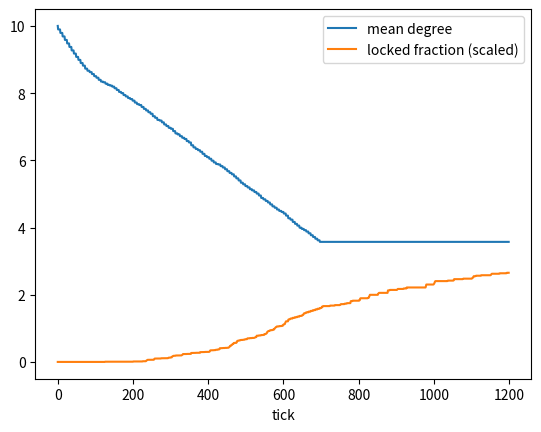
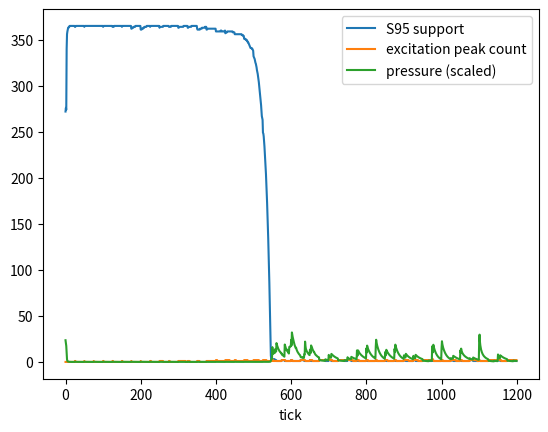
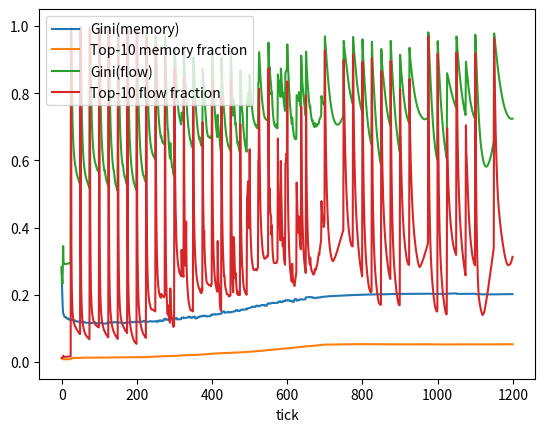
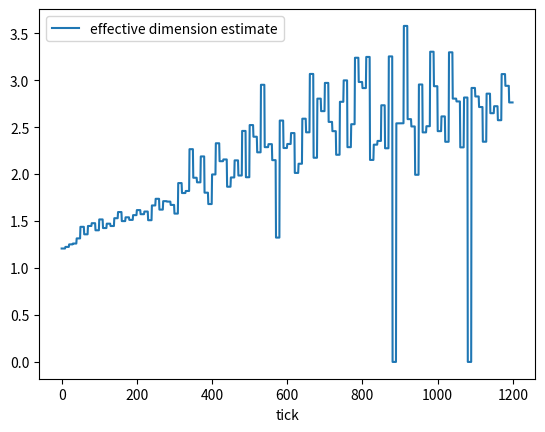

Python code for these plots, in order:
# hsf_full_dynamics_sim_v2.py
# ------------------------------------------------------------
# HSF full dynamics, v2:
# - Same 4 constraints + rewiring/locking
# - Fixes single-site collapse via SATURATING self-focusing:
#       psi *= exp( eta * (amp2 - mean) / (1 + beta*amp2) )
#   where beta > 0 provides a soft-core (prevents delta collapse).
# ------------------------------------------------------------

from __future__ import annotations

import argparse
import csv
import datetime
import os
from dataclasses import dataclass
from typing import List, Tuple

import numpy as np
import matplotlib.pyplot as plt


def now_stamp() -> str:
    return datetime.datetime.now().strftime("%Y%m%d_%H%M%S")


def safe_tag(s: str) -> str:
    return s.replace(" ", "_").replace(":", "_").replace("/", "_").replace(".", "p")


def make_run_dir(base_out: str, tag: str) -> str:
    run_dir = os.path.join(base_out, f"{now_stamp()}_{safe_tag(tag)}")
    os.makedirs(run_dir, exist_ok=True)
    os.makedirs(os.path.join(run_dir, "plots"), exist_ok=True)
    return run_dir


def gini(x: np.ndarray) -> float:
    x = np.asarray(x, dtype=float)
    x = x[np.isfinite(x)]
    x = x[x >= 0]
    if x.size == 0:
        return 0.0
    s = float(x.sum())
    if s <= 0:
        return 0.0
    xs = np.sort(x)
    n = xs.size
    cum = np.cumsum(xs)
    g = (n + 1.0 - 2.0 * float(np.sum(cum) / cum[-1])) / n
    return float(max(0.0, min(1.0, g)))


def top_fraction(x: np.ndarray, k: int = 10) -> float:
    x = np.asarray(x, dtype=float)
    x = x[np.isfinite(x)]
    x = x[x >= 0]
    s = float(x.sum())
    if s <= 0 or x.size == 0:
        return 0.0
    k = min(int(k), x.size)
    return float(np.sort(x)[-k:].sum() / s)


def support_size(weights: np.ndarray, frac: float = 0.95) -> int:
    w = np.asarray(weights, dtype=float)
    tot = float(w.sum())
    if tot <= 0:
        return 0
    idx = np.argsort(w)[::-1]
    c = np.cumsum(w[idx]) / tot
    return int(np.searchsorted(c, frac) + 1)


def edges_to_adj(N: int, u: np.ndarray, v: np.ndarray) -> List[np.ndarray]:
    deg = np.zeros(N, dtype=np.int32)
    for a, b in zip(u, v):
        deg[a] += 1
        deg[b] += 1
    tmp = [np.empty(deg[i], dtype=np.int32) for i in range(N)]
    pos = np.zeros(N, dtype=np.int32)
    for a, b in zip(u, v):
        tmp[a][pos[a]] = b
        pos[a] += 1
        tmp[b][pos[b]] = a
        pos[b] += 1
    return tmp


def count_excitation_peaks(weights: np.ndarray, adj: List[np.ndarray], thresh: float) -> int:
    w = weights
    peaks = 0
    for i in range(w.size):
        if w[i] < thresh:
            continue
        nb = adj[i]
        if nb.size == 0:
            peaks += 1
        else:
            if np.all(w[i] > w[nb]):
                peaks += 1
    return peaks


def build_random_k_regular_graph(N: int, k: int, rng: np.random.Generator) -> Tuple[np.ndarray, np.ndarray]:
    if k >= N:
        raise ValueError("k must be < N")
    stubs = np.repeat(np.arange(N), k)
    rng.shuffle(stubs)
    edges = set()
    attempts = 0
    max_attempts = 30 * len(stubs)

    i = 0
    while i + 1 < len(stubs) and attempts < max_attempts:
        a = int(stubs[i])
        b = int(stubs[i + 1])
        attempts += 1
        if a == b:
            rng.shuffle(stubs[i:])
            continue
        u, v = (a, b) if a < b else (b, a)
        if (u, v) in edges:
            rng.shuffle(stubs[i:])
            continue
        edges.add((u, v))
        i += 2

    target_m = (N * k) // 2
    while len(edges) < target_m:
        a = int(rng.integers(0, N))
        b = int(rng.integers(0, N))
        if a == b:
            continue
        u, v = (a, b) if a < b else (b, a)
        edges.add((u, v))

    u = np.fromiter((e[0] for e in edges), dtype=np.int32)
    v = np.fromiter((e[1] for e in edges), dtype=np.int32)
    return u, v


def bfs_ball_sizes(adj: List[np.ndarray], start: int, max_r: int) -> np.ndarray:
    N = len(adj)
    seen = np.zeros(N, dtype=np.int8)
    frontier = np.array([start], dtype=np.int32)
    seen[start] = 1
    counts = np.zeros(max_r, dtype=np.int32)
    total = 1
    for r in range(max_r):
        nxt = []
        for node in frontier:
            for nb in adj[node]:
                if not seen[nb]:
                    seen[nb] = 1
                    nxt.append(nb)
        frontier = np.array(nxt, dtype=np.int32) if nxt else np.empty(0, dtype=np.int32)
        total += frontier.size
        counts[r] = total
        if frontier.size == 0:
            counts[r:] = total
            break
    return counts


def estimate_effective_dimension(adj: List[np.ndarray], rng: np.random.Generator, samples: int = 12, max_r: int = 6) -> float:
    N = len(adj)
    rs = np.arange(1, max_r + 1, dtype=float)
    logs = []
    for _ in range(samples):
        s = int(rng.integers(0, N))
        ball = bfs_ball_sizes(adj, s, max_r).astype(float)
        ball = np.maximum(ball, 1.0)
        logs.append(np.log(ball))
    med_logV = np.median(np.vstack(logs), axis=0)
    x = np.log(rs[1:])
    y = med_logV[1:]
    if np.allclose(x.var(), 0):
        return float("nan")
    return float(np.polyfit(x, y, 1)[0])


@dataclass
class SimParams:
    N: int
    T: int
    k0: int
    target_deg: int
    bandwidth: float
    alpha: float
    kappa: float
    mem_decay: float
    mem_coupling: float
    lock_threshold: float
    eta: float
    focus_softcap: float
    rewire_every: int
    rewire_budget: int
    warmup_steps: int
    kick_every: int
    kick_strength: float
    seed: int


def run_sim(p: SimParams) -> dict:
    rng = np.random.default_rng(p.seed)

    u, v = build_random_k_regular_graph(p.N, p.k0, rng)
    m = np.zeros(u.size, dtype=np.float64)
    locked = np.zeros(u.size, dtype=np.int8)

    psi = (rng.normal(size=p.N) + 1j * rng.normal(size=p.N)).astype(np.complex128)
    psi /= np.sqrt(np.vdot(psi, psi).real + 1e-12)

    steps = p.T
    mean_deg = np.zeros(steps, dtype=np.float64)
    locked_frac = np.zeros(steps, dtype=np.float64)
    S95 = np.zeros(steps, dtype=np.int32)
    peaks = np.zeros(steps, dtype=np.int32)
    L_flow = np.zeros(steps, dtype=np.float64)
    P_press = np.zeros(steps, dtype=np.float64)
    g_flow = np.zeros(steps, dtype=np.float64)
    top_flow = np.zeros(steps, dtype=np.float64)
    g_mem = np.zeros(steps, dtype=np.float64)
    top_mem = np.zeros(steps, dtype=np.float64)
    dim_est = np.zeros(steps, dtype=np.float64)

    for t in range(steps):
        adj = edges_to_adj(p.N, u, v)

        dpsi = np.zeros_like(psi)
        flow_mag = np.zeros(u.size, dtype=np.float64)

        # kicks seed excitations
        if p.kick_every > 0 and (t % p.kick_every == 0) and (t > 0):
            idx = int(rng.integers(0, p.N))
            psi[idx] += p.kick_strength * np.exp(1j * rng.uniform(0, 2 * np.pi))

        for ei, (a, b) in enumerate(zip(u, v)):
            grad = psi[a] - psi[b]
            throttle = np.exp(-p.kappa * m[ei]) if p.kappa > 0 else 1.0
            flow = p.alpha * throttle * grad

            mag = np.abs(flow)
            if mag > p.bandwidth:
                flow *= (p.bandwidth / (mag + 1e-12))
                mag = p.bandwidth

            dpsi[a] -= flow
            dpsi[b] += flow
            flow_mag[ei] = float(mag)

            transported = float(mag)
            m[ei] = (1.0 - p.mem_decay) * m[ei] + p.mem_coupling * transported
            if locked[ei] == 0 and m[ei] >= p.lock_threshold:
                locked[ei] = 1

        # SATURATING self-focusing: prevents single-site collapse
        if p.eta != 0.0:
            amp2 = (np.abs(psi) ** 2)
            mu = float(amp2.mean())
            beta = max(0.0, p.focus_softcap)
            drive = (amp2 - mu) / (1.0 + beta * amp2)
            psi = psi * np.exp(p.eta * drive)

        psi = psi + dpsi
        psi /= np.sqrt(np.vdot(psi, psi).real + 1e-12)

        w = (np.abs(psi) ** 2).astype(np.float64)
        S = support_size(w, 0.95)

        mean_deg[t] = float(2.0 * u.size / p.N)
        locked_frac[t] = float(locked.mean())
        S95[t] = int(S)

        thresh = float(w.mean() * 8.0)
        peaks[t] = int(count_excitation_peaks(w, adj, thresh))

        L = float(flow_mag.sum())
        L_flow[t] = L
        P_press[t] = float(L / max(S, 1))
        g_flow[t] = float(gini(flow_mag))
        top_flow[t] = float(top_fraction(flow_mag, 10))
        g_mem[t] = float(gini(np.abs(m)))
        top_mem[t] = float(top_fraction(np.abs(m), 10))

        if t % max(10, p.rewire_every) == 0:
            dim_est[t] = estimate_effective_dimension(adj, rng, samples=10, max_r=6)
        else:
            dim_est[t] = dim_est[t - 1] if t > 0 else float("nan")

        # rewiring during warmup only; locked edges cannot be removed
        if (p.rewire_every > 0) and (t % p.rewire_every == 0) and (t < p.warmup_steps):
            removable = np.where(locked == 0)[0]
            if removable.size > 0:
                scores = flow_mag[removable] + 0.15 * np.abs(m[removable])
                rm_count = min(p.rewire_budget, removable.size // 8 + 1)
                rm_idx = removable[np.argsort(scores)[:rm_count]]

                keep_mask = np.ones(u.size, dtype=bool)
                keep_mask[rm_idx] = False
                u = u[keep_mask]
                v = v[keep_mask]
                m = m[keep_mask]
                locked = locked[keep_mask]

            # add edges to approach target degree, using triadic closure + correlation preference
            adj = edges_to_adj(p.N, u, v)
            deg = np.array([a.size for a in adj], dtype=np.int32)
            need = np.where(deg < p.target_deg)[0]
            add_budget = p.rewire_budget

            edge_set = set()
            for a, b in zip(u, v):
                edge_set.add((int(a), int(b)))

            rng.shuffle(need)
            for i in need[: min(need.size, add_budget)]:
                if adj[i].size > 0:
                    j = int(rng.choice(adj[i]))
                    k = int(rng.choice(adj[j])) if adj[j].size > 0 else int(rng.integers(0, p.N))
                else:
                    k = int(rng.integers(0, p.N))

                if k == i:
                    continue
                a, b = (i, k) if i < k else (k, i)
                if (a, b) in edge_set:
                    continue

                accept = (abs(psi[a]) * abs(psi[b])) > np.median(np.abs(psi)) ** 2
                if not accept and rng.random() > 0.2:
                    continue

                edge_set.add((a, b))
                u = np.append(u, np.int32(a))
                v = np.append(v, np.int32(b))
                m = np.append(m, 0.0)
                locked = np.append(locked, np.int8(0))

    return {
        "u": u.astype(np.int32),
        "v": v.astype(np.int32),
        "mem": m.astype(np.float64),
        "locked": locked.astype(np.int8),
        "mean_deg": mean_deg,
        "locked_frac": locked_frac,
        "S95": S95,
        "peaks": peaks,
        "L_flow": L_flow,
        "P_press": P_press,
        "g_flow": g_flow,
        "top_flow": top_flow,
        "g_mem": g_mem,
        "top_mem": top_mem,
        "dim_est": dim_est,
    }


def write_csv(path: str, data: dict) -> None:
    T = len(data["mean_deg"])
    with open(path, "w", newline="", encoding="utf-8") as f:
        w = csv.writer(f)
        w.writerow([
            "t", "mean_deg", "locked_frac", "S95", "peaks",
            "L_flow", "P_press",
            "g_flow", "top10_flow",
            "g_mem", "top10_mem",
            "dim_est"
        ])
        for t in range(T):
            w.writerow([
                t,
                float(data["mean_deg"][t]),
                float(data["locked_frac"][t]),
                int(data["S95"][t]),
                int(data["peaks"][t]),
                float(data["L_flow"][t]),
                float(data["P_press"][t]),
                float(data["g_flow"][t]),
                float(data["top_flow"][t]),
                float(data["g_mem"][t]),
                float(data["top_mem"][t]),
                float(data["dim_est"][t]),
            ])


def plot_all(run_dir: str, data: dict) -> None:
    plots_dir = os.path.join(run_dir, "plots")
    T = len(data["mean_deg"])
    t = np.arange(T)

    plt.figure()
    plt.plot(t, data["mean_deg"], label="mean degree")
    plt.plot(t, data["locked_frac"] * np.max(data["mean_deg"]), label="locked fraction (scaled)")
    plt.xlabel("tick")
    plt.legend()
    plt.savefig(os.path.join(plots_dir, "graph_metrics.png"), dpi=160, bbox_inches="tight")
    plt.close()

    plt.figure()
    plt.plot(t, data["S95"], label="S95 support")
    plt.plot(t, data["peaks"], label="excitation peak count")
    plt.plot(t, data["P_press"] * np.max(data["S95"]), label="pressure (scaled)")
    plt.xlabel("tick")
    plt.legend()
    plt.savefig(os.path.join(plots_dir, "support_excitation.png"), dpi=160, bbox_inches="tight")
    plt.close()

    plt.figure()
    plt.plot(t, data["g_mem"], label="Gini(memory)")
    plt.plot(t, data["top_mem"], label="Top-10 memory fraction")
    plt.plot(t, data["g_flow"], label="Gini(flow)")
    plt.plot(t, data["top_flow"], label="Top-10 flow fraction")
    plt.xlabel("tick")
    plt.ylim(-0.05, 1.05)
    plt.legend()
    plt.savefig(os.path.join(plots_dir, "memory_concentration.png"), dpi=160, bbox_inches="tight")
    plt.close()

    plt.figure()
    plt.plot(t, data["dim_est"], label="effective dimension estimate")
    plt.xlabel("tick")
    plt.legend()
    plt.savefig(os.path.join(plots_dir, "dimension_estimate.png"), dpi=160, bbox_inches="tight")
    plt.close()


def main():
    ap = argparse.ArgumentParser()
    ap.add_argument("--N", type=int, default=384)
    ap.add_argument("--T", type=int, default=1200)

    ap.add_argument("--k0", type=int, default=10)
    ap.add_argument("--target_deg", type=int, default=6)

    ap.add_argument("--bandwidth", type=float, default=0.02)
    ap.add_argument("--alpha", type=float, default=0.14)
    ap.add_argument("--kappa", type=float, default=8.0)

    ap.add_argument("--mem_decay", type=float, default=0.0002)
    ap.add_argument("--mem_coupling", type=float, default=3.0)
    ap.add_argument("--lock_threshold", type=float, default=0.25)

    ap.add_argument("--eta", type=float, default=0.20)
    ap.add_argument("--focus_softcap", type=float, default=4.0,
                    help="beta soft-core for focusing; larger = stronger saturation")

    ap.add_argument("--rewire_every", type=int, default=6)
    ap.add_argument("--rewire_budget", type=int, default=20)
    ap.add_argument("--warmup_steps", type=int, default=700)

    ap.add_argument("--kick_every", type=int, default=25)
    ap.add_argument("--kick_strength", type=float, default=0.35)

    ap.add_argument("--out_dir", type=str, default="hsf_out")
    ap.add_argument("--run_name", type=str, default="")
    ap.add_argument("--seed", type=int, default=0)
    args = ap.parse_args()

    tag = (
        f"N{args.N}_T{args.T}_k0{args.k0}_deg{args.target_deg}"
        f"_bw{args.bandwidth}_a{args.alpha}_k{args.kappa}"
        f"_eta{args.eta}_beta{args.focus_softcap}"
        f"_lock{args.lock_threshold}"
        f"_rw{args.rewire_every}_rb{args.rewire_budget}_warm{args.warmup_steps}"
        f"_kick{args.kick_every}_seed{args.seed}"
    )
    if args.run_name.strip():
        tag = f"{tag}_{args.run_name.strip()}"

    run_dir = make_run_dir(args.out_dir, tag)

    params = SimParams(
        N=args.N,
        T=args.T,
        k0=args.k0,
        target_deg=args.target_deg,
        bandwidth=args.bandwidth,
        alpha=args.alpha,
        kappa=args.kappa,
        mem_decay=args.mem_decay,
        mem_coupling=args.mem_coupling,
        lock_threshold=args.lock_threshold,
        eta=args.eta,
        focus_softcap=args.focus_softcap,
        rewire_every=args.rewire_every,
        rewire_budget=args.rewire_budget,
        warmup_steps=args.warmup_steps,
        kick_every=args.kick_every,
        kick_strength=args.kick_strength,
        seed=args.seed,
    )

    data = run_sim(params)

    npz_path = os.path.join(run_dir, "results.npz")
    np.savez_compressed(npz_path, **data)

    csv_path = os.path.join(run_dir, "log.csv")
    write_csv(csv_path, data)

    plot_all(run_dir, data)

    print("Run output:", run_dir)
    print("Saved:", npz_path)
    print("Saved:", csv_path)
    print("Plots:", os.path.join(run_dir, "plots"))


if __name__ == "__main__":
    main()
